Run: headless pygame with SDL's dummy video driver; simulated clock (each Clock.tick advances the game by its frame time, no real sleeping); random seed 0; keys injected as events and as key.get_pressed() state; mouse plan: one left click at the window centre at the start of phase 2, then a move to the lower-right quarter at the start of phase 3.
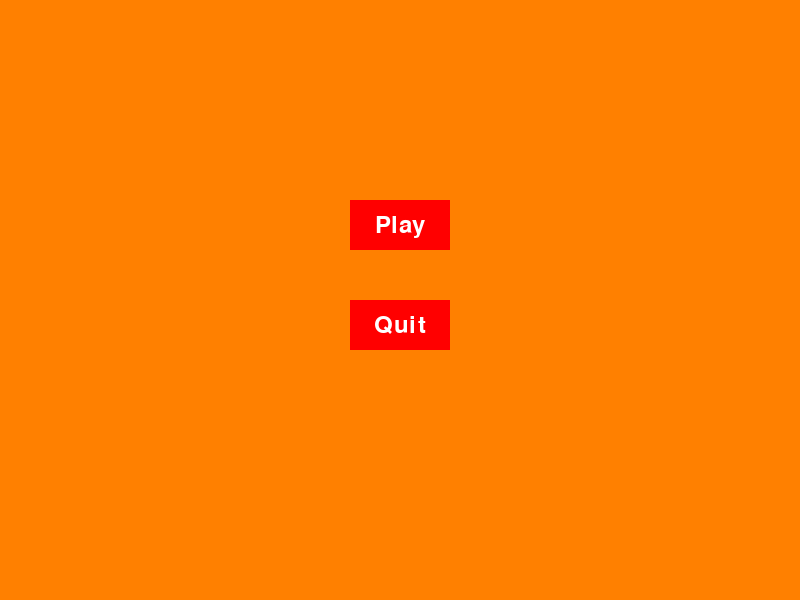
Frame 1 of 2 · flips 1–60 · no input
Frame 2 of 2 · flips 61–180 · clicked the window centre · tapped SPACE, RETURN · held RIGHT (→), D (game ended) · screen unchanged from frame 1, image omitted

The pygame program that drew these frames:

import pygame

class Button:
    def __init__(self, text, x, y, width, height, font, action=None):
        self.text = text
        self.x = x
        self.y = y
        self.width = width
        self.height = height
        self.font = font
        self.action = action  # Action to perform when clicked

        # Create surface for button and its text
        self.surface = pygame.Surface((self.width, self.height))
        self.text_surface = self.font.render(self.text, True, (255, 255, 255))
        self.text_rect = self.text_surface.get_rect(center=(self.x + self.width // 2, self.y + self.height // 2))
        self.rect = self.surface.get_rect(topleft=(self.x, self.y))

    def draw(self, screen, mouse_pos):
        # Change color when mouse hovers over
        if self.rect.collidepoint(mouse_pos):
            pygame.draw.rect(screen, (0, 255, 0), self.rect)  # Hover color (green)
        else:
            pygame.draw.rect(screen, (255, 0, 0), self.rect)  # Normal color (red)

        # Draw the button text
        screen.blit(self.text_surface, self.text_rect)

    def is_clicked(self, mouse_pos, mouse_click):
        """Check if the button is clicked."""
        if self.rect.collidepoint(mouse_pos) and mouse_click:
            if self.action:
                self.action()

class Window:
    def __init__(self, width, height, title="Game"):
        pygame.init()
        self.screen = pygame.display.set_mode((width, height))
        pygame.display.set_caption(title)
        self.clock = pygame.time.Clock()
        self.running = True
        self.font = pygame.font.Font(None, 36)  # Font for UI text

        # Initialize state
        self.game_active = False
        self.score = 0
        self.snail_rect = pygame.Rect(800, 300, 50, 50)
        self.player_rect = pygame.Rect(20, 300, 50, 50)

    def reset_game(self):
        """Reset the game variables."""
        self.score = 0
        self.snail_rect.x = 800
        self.player_rect.x = 20
        self.game_active = True

    def render_main_menu(self):
        """Render the main menu screen."""
        play_button = Button("Play", 350, 200, 100, 50, self.font, self.start_game)
        quit_button = Button("Quit", 350, 300, 100, 50, self.font, self.quit_game)

        self.screen.fill((255, 128, 0))  # Background color (orange)
        play_button.draw(self.screen, pygame.mouse.get_pos())
        quit_button.draw(self.screen, pygame.mouse.get_pos())

        pygame.display.flip()

        # Event loop for menu screen
        self.handle_ui_events([play_button, quit_button])

    def render_game_over(self):
        """Render the game over screen."""
        try_again_button = Button("Try Again", 350, 200, 200, 50, self.font, self.reset_game)
        quit_button = Button("Quit", 350, 300, 200, 50, self.font, self.quit_game)

        self.screen.fill((0, 0, 0))  # Background color (black)
        try_again_button.draw(self.screen, pygame.mouse.get_pos())
        quit_button.draw(self.screen, pygame.mouse.get_pos())

        # Game over text
        game_over_text = self.font.render("Game Over!", True, (255, 0, 0))
        self.screen.blit(game_over_text, (350, 100))

        pygame.display.flip()

        # Event loop for game over screen
        self.handle_ui_events([try_again_button, quit_button])

    def handle_ui_events(self, buttons):
        """Handle UI events (clicks)."""
        for event in pygame.event.get():
            if event.type == pygame.QUIT:
                self.quit_game()

            if event.type == pygame.MOUSEBUTTONDOWN:
                # Check if any button is clicked
                for button in buttons:
                    button.is_clicked(pygame.mouse.get_pos(), event.button == 1)

            if event.type == pygame.KEYDOWN:
                if event.key == pygame.K_ESCAPE:
                    self.quit_game()

    def start_game(self):
        """Start the game."""
        self.reset_game()
        while self.game_active:
            self.screen.fill((255, 255, 255))  # Background color (white)

            # Game logic and drawing
            self.score += 1
            score_text = self.font.render(f"Score: {self.score}", True, (0, 0, 0))
            self.screen.blit(score_text, (650, 5))

            # Simulating player movement and interactions (e.g., player rectangle)
            self.player_rect.x += 2
            self.snail_rect.x -= 3
            if self.snail_rect.right <= 0:
                self.snail_rect.left = 800

            # Render the player and snail (just rectangles for now)
            pygame.draw.rect(self.screen, (0, 0, 255), self.player_rect)
            pygame.draw.rect(self.screen, (255, 0, 0), self.snail_rect)

            pygame.display.flip()
            self.handle_ui_events([])  # No buttons during gameplay

            self.clock.tick(60)

    def quit_game(self):
        """Quit the game."""
        self.running = False
        pygame.quit()
        exit()

    def main_loop(self):
        """Main loop to handle UI states."""
        while self.running:
            if not self.game_active:
                self.render_main_menu()
            else:
                self.render_game_over()

            self.clock.tick(60)

# Main code
if __name__ == "__main__":
    window = Window(800, 600, "Game UI")
    window.main_loop()
